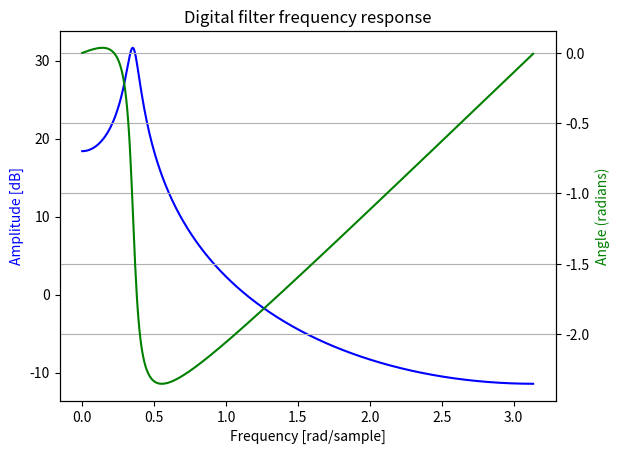
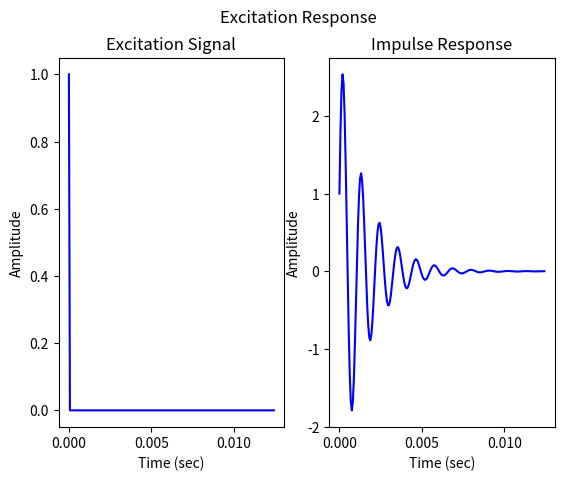
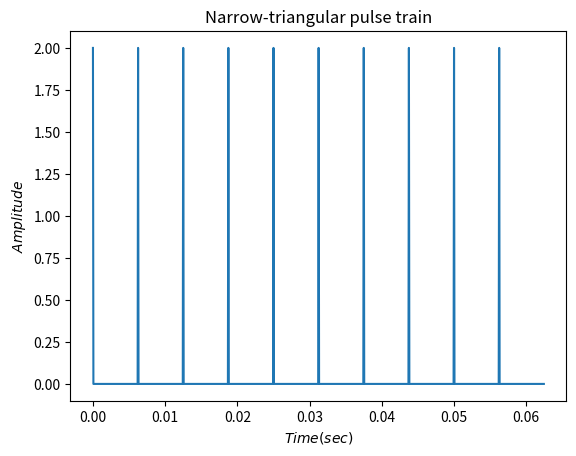
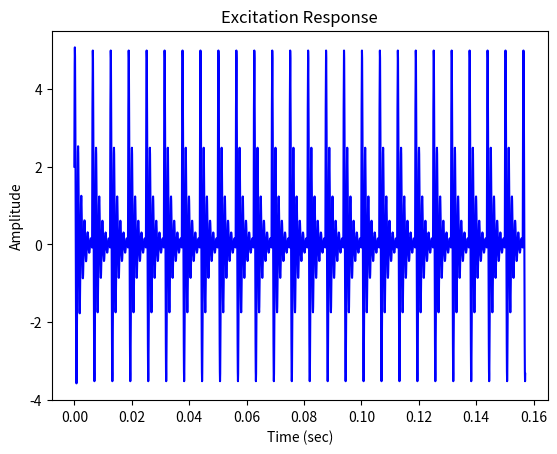
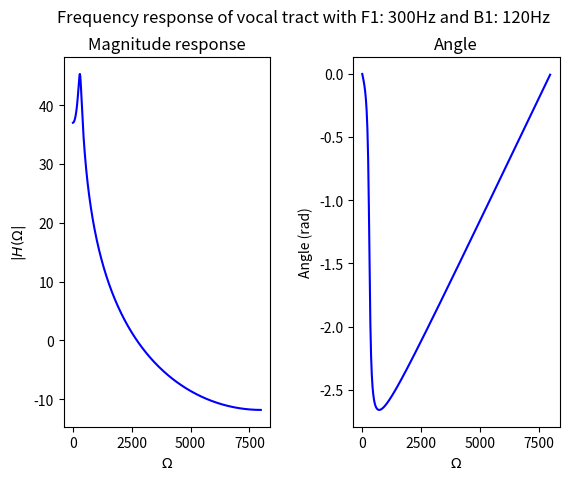
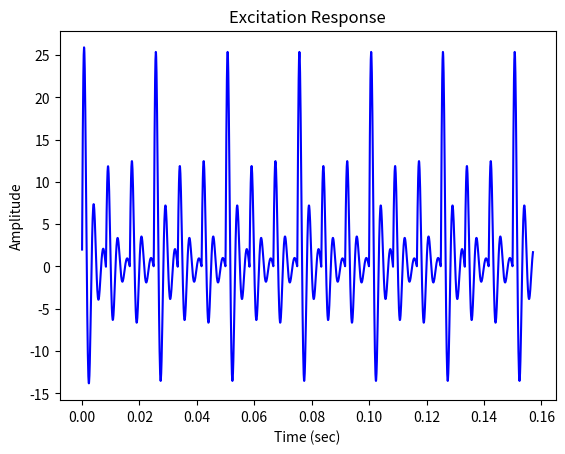
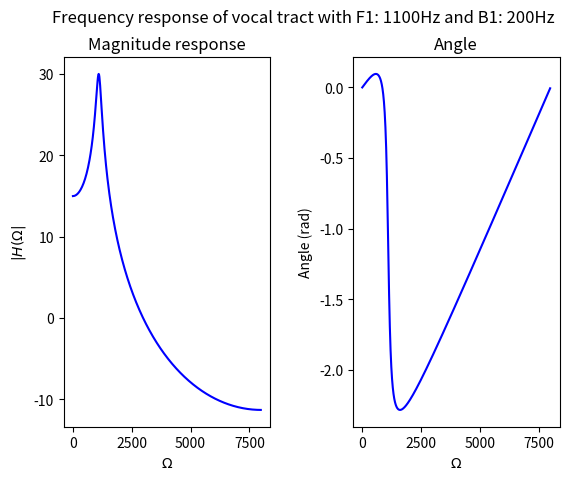
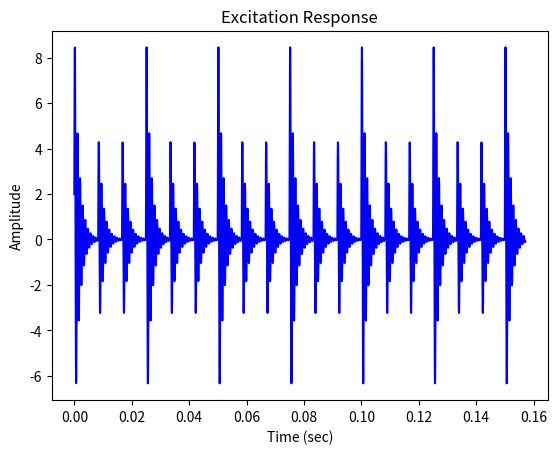
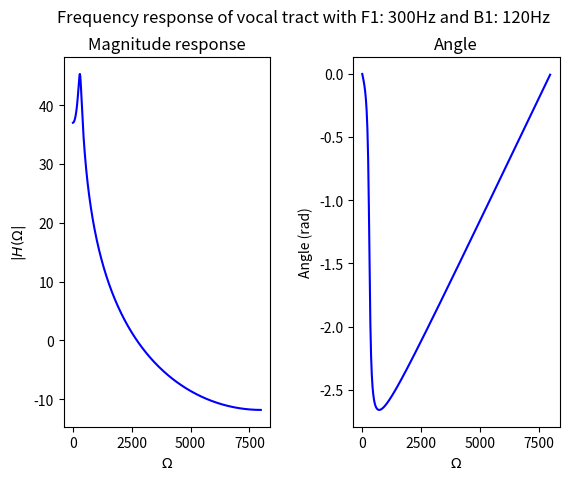
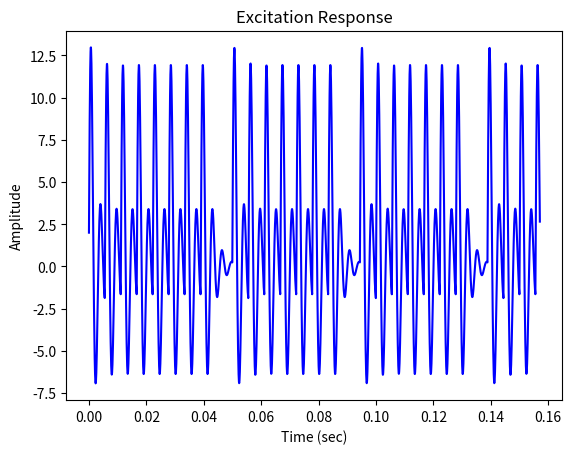
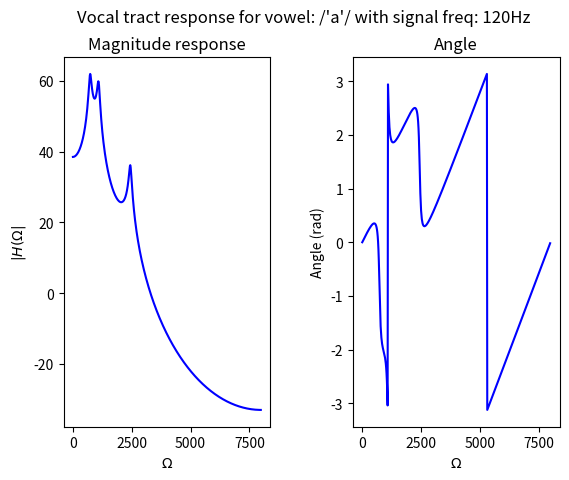
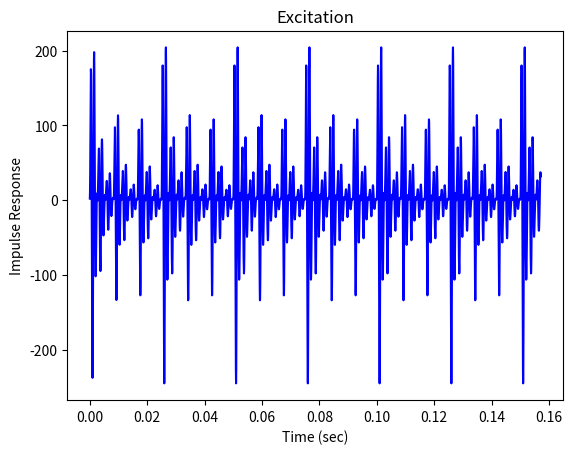
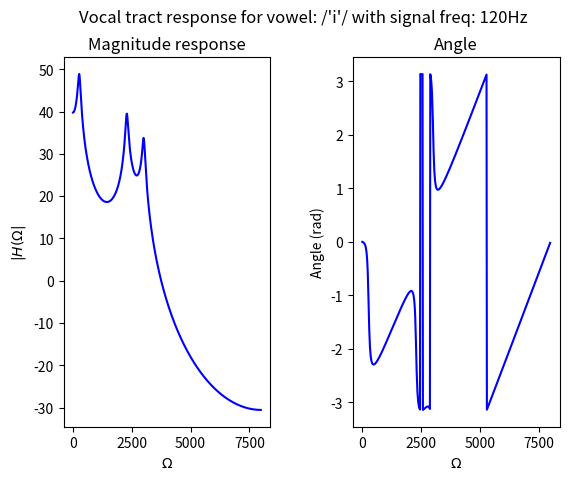
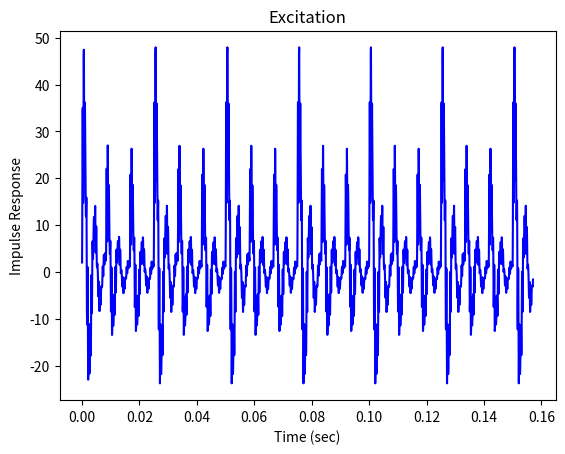
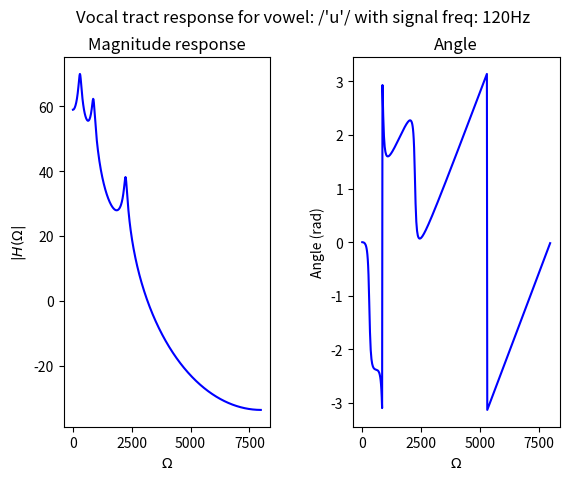
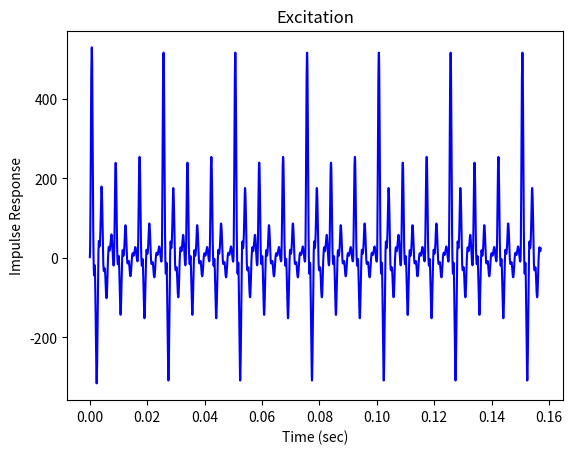

Python code for these plots, in order:
# -*- coding: utf-8 -*-
"""EE679_ASSIGNMENT1.ipynb

Automatically generated by Colaboratory.

Original file is located at
    https://colab.research.google.com/drive/1xfX_9eV2kR-mZ5JXMQs4MY8FNULZiiQF

**QUESTION 1**
"""

# Import the required packages
import numpy as np
from scipy.signal import zpk2tf,freqz,sawtooth,square,impulse
from math import pi
from numpy import exp,zeros_like,cos,sin,log10,angle
from numpy import convolve as conv
from scipy.io.wavfile import write
import matplotlib.pyplot as plt

# Given Data in Question 1 as
f1 = 900    # formant frequency
b1 = 200    # bandwidth
fs = 16000  # sampling frequency
ts = 1.0/fs # sampling time

# We know the transfer function H(z), along with the equations of r and theta
# Transforming to s plane
r = np.exp(-pi*b1*ts)
theta = 2*pi*f1*ts
poles = [r*exp(1j*theta) , r*exp(-1j*theta)]
zeros = zeros_like(poles)

# https://docs.scipy.org/doc/scipy/reference/generated/scipy.signal.zpk2tf.html
b,a = zpk2tf(zeros,poles,k=1)

# Frequency Response Calculation
# https://docs.scipy.org/doc/scipy/reference/generated/scipy.signal.freqz.html
w,h = freqz(b, a)
fig, ax1 = plt.subplots()
ax1.set_title('Digital filter frequency response')
ax1.plot(w, 20 * np.log10(abs(h)), 'b')
ax1.set_ylabel('Amplitude [dB]', color='b')
ax1.set_xlabel('Frequency [rad/sample]')
ax2 = ax1.twinx()
angles = np.unwrap(np.angle(h))
ax2.plot(w, angles, 'g')
ax2.set_ylabel('Angle (radians)', color='g')
ax2.grid(True)
ax2.axis('tight')
plt.show()

# Impulse Response Calculation
# Pulse Input as
pulse = np.zeros((200,1))
pulse[0] = 1

# Initializing the impulse response
# https://numpy.org/doc/stable/reference/generated/numpy.zeros_like.html
y = zeros_like(pulse)
time = np.linspace(0,len(pulse)*1.0/fs , 200, endpoint=False)

for n in range(len(pulse)):
    y[n] += b[0] * pulse[n]
    for k in range(1,len(b)):
        if (n-k)>=0:
            y[n] -= a[k] * y[n-k]

plt.figure()
plt.suptitle(r"Excitation Response",fontsize=12)
plt.subplot(1,2,1)
plt.plot(time,pulse,'b')
plt.title("Excitation Signal")
plt.ylabel(r"Amplitude",fontsize=10)
plt.xlabel(r"Time (sec)",fontsize=10)
plt.show()
plt.subplot(1,2,2)
plt.plot(time,y,'b')
plt.title("Impulse Response")
plt.ylabel(r"Amplitude",fontsize=10)
plt.xlabel(r"Time (sec)",fontsize=10)
plt.show()

"""**QUESTION 2**"""

f0 = 160
time = 0.5
num_samples = int(fs*time)
poles = [r*exp(1j*theta) , r*exp(-1j*theta)]
zeros = 0
b,a = zpk2tf(zeros,poles,k=1)

# Excitation signal formation
t = np.linspace(0,time,num_samples)
# Sawtooth approximation using square
sig = square(2 * pi * f0* t, duty=0.01)+1

plt.figure()
plt.plot(t[:1000],sig[:1000])
plt.xlabel("$Time (sec)$",fontsize=10)
plt.ylabel("$Amplitude$",fontsize=10)
plt.title("Narrow-triangular pulse train")
plt.show()

#Calculation Excitation response
y = zeros_like(sig)
# difference equation
for n in range(len(sig)):
    for k in range(len(b)):
            if (n-k)>=0:
                y[n] += b[k] * sig[n-k]
    for k in range(1,len(b)):
        if (n-k)>=0:
            y[n] += b[k] * sig[n-k]
    for k in range(1,len(a)):
        if (n-k)>=0:
            y[n] -= a[k] * y[n-k]

#plotting the excitation response
plt.figure()
plt.title("Excitation Response",fontsize=12)
plt.plot(t[:2514],y[:2514],'b')
plt.ylabel("Amplitude",fontsize=10)
plt.xlabel("Time (sec)",fontsize=10)
plt.show()

# saving the wav file
write("E:\Courses\EE679_Speech\Assignment1"+"_".join([str(f0),str(f1),str(b1)])+".wav",fs,y)

"""**QUESTION 3**"""

def generate_signal_response(time,sig,b,a):
    """
    Given the signal, its duration, the filter numerator and denominator
    coefficients, this function calculates the excitation signal response
    of the filter, saves the plots in the plots directory and returns the
    response.
    inputs: time (time duration of the signal)
            sig (the excitation signal to the filter)
            b,a : filter numerator and denominator coefficients
    outputs: filter response y
    """
    y = zeros_like(sig)
    # difference equation
    for n in range(len(sig)):
        for k in range(len(b)):
            if (n-k)>=0:
                y[n] += b[k] * sig[n-k]
        for k in range(1,len(a)):
            if (n-k)>=0:
                y[n] -= a[k] * y[n-k]
    return y

def plot_and_save_waveform(t,y,f_signal,f1,b1,f_sampling):
    """
    Plots and saves the output of the filter excited with the signal upto a few pitch periods.
    inputs: t(time-vector of the excitation signal)
            y( output response of the filter)
            f_signal ( excitation signal frequency )
            f1 (formant frequency of the filter)
            b1 (bandwidth of the filter)
            f_sampling (sampling frequency)
    outputs: None
    """
    plt.figure()
    plt.title(r"Excitation Response",fontsize=12)
    plt.plot(t[:2514],y[:2514],'b')
    plt.ylabel(r"Amplitude",fontsize=10)
    plt.xlabel(r"Time (sec)",fontsize=10)
    plt.show()
    write("E:\Courses\EE679_Speech\Assignment1"+"_".join([str(f_signal),str(f1),str(b1)])+".wav",f_sampling,y)

def plot_magnitude_response(b,a,f1,b1):
    """
    Plots the magnitude and phase response of the filter using the numerator and denominator
    coefficients of the filter.
    inputs: b,a (filter numerator and denominator coefficients)
            f1,b1 (formant frequency and bandwidth, used to save the figure only)
    outputs: None (saves the magnitude and frequency response)
    """
    # frequency response calculation
    w,h = freqz(b,a)
    plt.figure()
    s = "Frequency response of vocal tract with F1: {}Hz and B1: {}Hz"
    plt.suptitle(s.format(f1,b1),fontsize=12)
    plt.subplot(1,2,1)
    plt.plot(fs * w/(2*pi),20*log10(abs(h)),'b')
    plt.title(r"Magnitude response",fontsize=12)
    plt.ylabel(r"$|H(\Omega|$",fontsize=10)
    plt.xlabel(r"$\Omega$")
    plt.subplot(1,2,2)
    angles = np.angle(h)
    plt.plot(fs * w/(2*pi),angles,'b')
    plt.title(r"Angle",fontsize=12)
    plt.ylabel(r"Angle (rad)",fontsize=10)
    plt.xlabel(r"$\Omega$",fontsize=10)
    plt.subplots_adjust(left=0.125,
                    wspace=0.4, )
    plt.show()

def generate_waveform(f1,b1,f_signal,fs=16000):
    """
    Compiles all the support functions to produce the output
    inputs: f1 (first formant frequency of the filter)
            b1 (bandwidth around the first formant frequency)
            f_signal (excitation signal frequency)
            fs (sampling frequency)
    output: None
    """
    time = 0.5 # total time duration
    ts = 1/fs # sampling time
    num_samples = int(fs*time) # total number of signal samples
    r = np.exp(-pi*b1*ts) #radius in z-plane
    theta = 2*pi*f1*ts #angle in z-plane

    poles = [r*exp(1j*theta) , r*exp(-1j*theta)] #poles : 2 for every formant
    zeros = zeros_like(poles) # zeros

    b,a = zpk2tf(zeros,poles,k=1)
    plot_magnitude_response(b,a,f1,b1)
    t = np.linspace(0,time,num_samples)

    # sawtooth approximation using square
    sig = square(2 * pi * f_signal* t, duty=0.01)+1

    #
    response = generate_signal_response(t,sig,b,a)
    plot_and_save_waveform(t,response,f_signal,f1,b1,fs)

formant_frequencies = [300, 1100, 300]
bandwidths= [120, 200, 120]
signal_frequencies = [120,120,180]

for i,j,k in list(zip(formant_frequencies,bandwidths,signal_frequencies)):
    generate_waveform(i,j,k)

"""**QUESTION 4**"""

def generate_signal_response(t,sig,b,a):
    """
    Generates the excitation signal response from the signal and filter coefficients using the difference equation
    inputs: t (time-vector of the excitation signal)
            sig (excitation signal)
            b,a (filter numerator and denominator coefficients)
    output: returns the filter excitation response
    """
    y = zeros_like(sig)
    # difference equation
    for n in range(len(sig)):
        for k in range(len(b)):
            if (n-k)>=0:
                y[n] += b[k] * sig[n-k]
        for k in range(1,len(a)):
            if (n-k)>=0:
                y[n] -= a[k] * y[n-k]
    return y

def plot_magnitude_response(b,a,vowel,f0):
    """
    Plots the magnitude and phase response of the filter using the numerator and denominator
    coefficients of the filter.
    inputs: b,a (filter numerator and denominator coefficients)
            vowel (the vowel parameters being used)
            f0 (excitation signal frequency)
    outputs: None (saves the magnitude and frequency response)
    """
    w,h = freqz(b,a)
    plt.figure()
    s = "Vocal tract response for vowel: /'{}'/ with signal freq: {}Hz"
    plt.suptitle(s.format(vowel,f0) ,fontsize=12,weight=2)
    plt.subplot(1,2,1)
    plt.plot(fs * w/(2*pi),20*log10(abs(h)),'b')
    plt.title("Magnitude response",fontsize=12)
    plt.ylabel(r"$|H(\Omega|$",fontsize=10)
    plt.xlabel(r"$\Omega$")
    plt.subplot(1,2,2)
    angles = np.angle(h)
    plt.plot(fs * w/(2*pi),angles,'b')
    plt.title(r"Angle",fontsize=12)
    plt.ylabel(r"Angle (rad)",fontsize=10)
    plt.xlabel(r"$\Omega$",fontsize=10)
    plt.subplots_adjust(left=0.125,
                    wspace=0.4)
    plt.show()

def plot_and_save_waveform(t,y,f_signal,f_sampling,vowel):
    """
    Plots and saves the output of the filter excited with the signal upto a few pitch periods.
    inputs: t(time-vector of the excitation signal)
            y( output response of the filter)
            f_signal ( excitation signal frequency )
            f_sampling (sampling frequency)
            vowel (the vowel being coded)
    outputs: None
    """
    plt.figure()
    plt.title("Excitation",fontsize=12)
    plt.plot(t[:2514],y[:2514],'b')
    plt.ylabel("Impulse Response",fontsize=10)
    plt.xlabel("Time (sec)",fontsize=10)
    plt.show()
    write("E:\Courses\EE679_Speech\Assignment1"+"_"+str(f_signal)+"_"+vowel+".wav",f_sampling,y)

def vocal_tract(formant_frequencies):
    """
    Given the formant frequencies calculates the numerator and denominator coefficients
    by convolving between the different formant frequencies
    inputs: formant_frequencies (list of the formant frequencies)
    outputs: numerator and denominator coefficients
    """
    global bw
    r = []
    theta = []
    for i in formant_frequencies:
        r.append(np.exp(-pi*bw*ts)) #radius in z-plane
        theta.append(2*pi*i*ts) #angle in z-plane

    denom_coeffs = []
    num_coeffs = []
    convolved_a = 1
    for radius,angle in zip(r,theta):
        poles = [radius*exp(1j*angle),radius*exp(-1j*angle)]
        zeros = zeros_like(poles)
        b,a = zpk2tf(zeros,poles,k=1)
        num_coeffs.append(b)
        denom_coeffs.append(a)
        convolved_a = conv(convolved_a,a)

    denom_coeffs = zeros_like(convolved_a)
    denom_coeffs[0] = 1

    return denom_coeffs,convolved_a

def generate_vowels(formant_frequencies,bandwidth,signal_frequency,vowel,time,f_sampling):
    ts = 1/f_sampling # sampling time
    num_samples = int(f_sampling*time) # total number of signal samples

    b,a = vocal_tract(formant_frequencies)
    plot_magnitude_response(b,a,vowel,signal_frequency)

    t = np.linspace(0,time,num_samples)

    # sawtooth approximation using square
    sig = square(2 * pi * signal_frequency* t, duty=0.01)+1

    response = generate_signal_response(t,sig,b,a)
    plot_and_save_waveform(t,response,signal_frequency,f_sampling,vowel)

f0 = [120,220]
f1 = [730,270,300]
f2 = [1090,2290,870]
f3 = [2440,3010,2240]
bw = 100
vow = ["a","i","u"]
duration = 0.5
fs = 16000 #sampling frequency
vowels = {}
for i in range(len(vow)):
    vowels[vow[i]] = {"formants":[f1[i],f2[i],f3[i]]}

for sig_freq in f0:
    for vowel in vowels:
        generate_vowels(vowels[vowel]["formants"],bw,sig_freq,vowel,duration,fs)